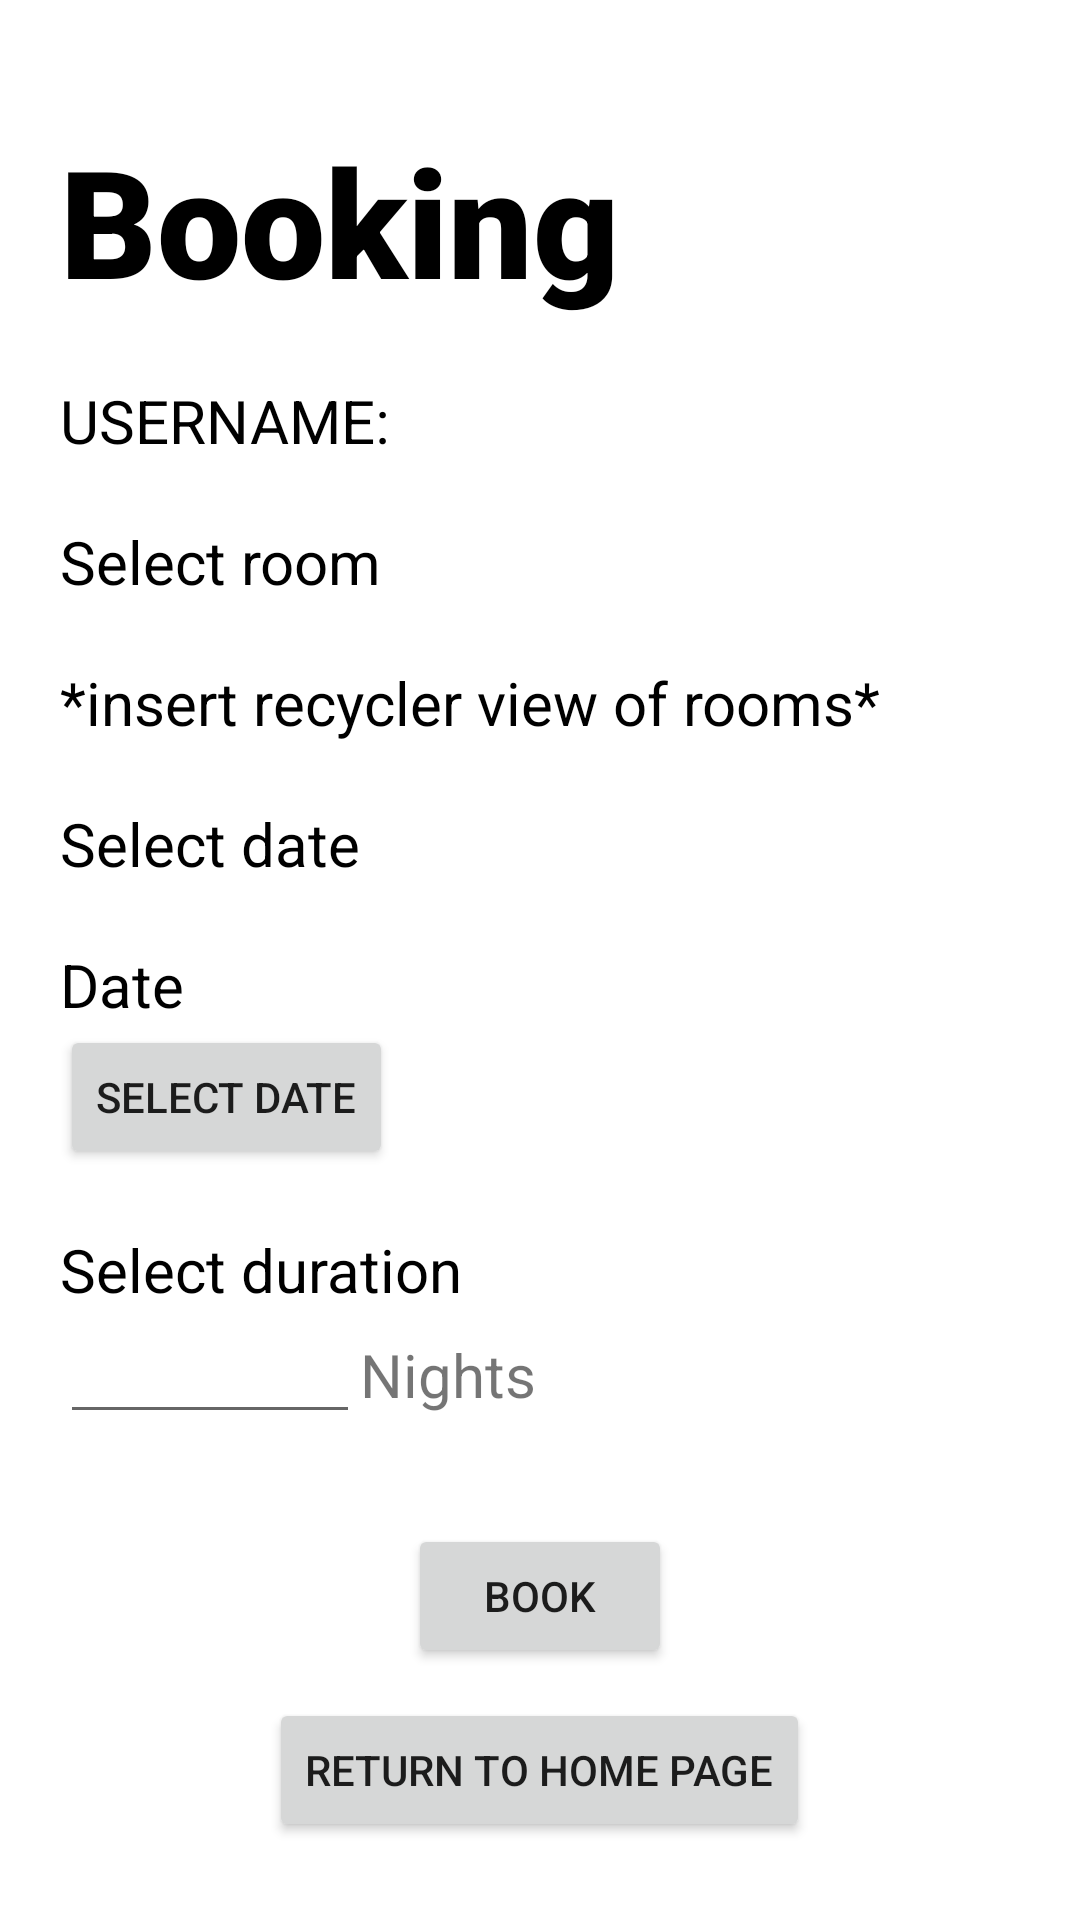

Write the Android layout XML for this screen, with the resource values it uses.
<!-- AndroidManifest.xml: application theme Theme.TripMiracle -->
<!-- res/layout/activity_book.xml -->
<?xml version="1.0" encoding="utf-8"?>
<LinearLayout xmlns:android="http://schemas.android.com/apk/res/android"
    xmlns:app="http://schemas.android.com/apk/res-auto"
    xmlns:tools="http://schemas.android.com/tools"
    android:layout_width="match_parent"
    android:layout_height="match_parent"
    tools:context=".BookActivity"
    android:orientation="vertical"
    android:background="@drawable/img_1"
    android:padding="20dp">

    <TextView
        android:id="@+id/textview"
        android:layout_width="wrap_content"
        android:layout_height="wrap_content"
        android:textColor="@color/black"
        android:layout_marginTop="20dp"
        android:fontFamily="sans-serif-black"
        android:text="@string/book_title"
        android:textSize="50dp" />

    <TextView
        android:layout_width="wrap_content"
        android:layout_height="wrap_content"
        android:textColor="@color/black"
        android:text="@string/username"
        android:textSize="20dp"
        android:layout_marginTop="20dp"/>

    <TextView
        android:layout_width="wrap_content"
        android:layout_height="wrap_content"
        android:textColor="@color/black"
        android:text="@string/book_select_room"
        android:textSize="20dp"
        android:layout_marginTop="20dp" />

    <TextView
        android:layout_width="wrap_content"
        android:layout_height="wrap_content"
        android:textColor="@color/black"
        android:text="*insert recycler view of rooms*"
        android:textSize="20dp"
        android:layout_marginTop="20dp" />

    <TextView
        android:layout_width="wrap_content"
        android:layout_height="wrap_content"
        android:textColor="@color/black"
        android:text="@string/book_select_date"
        android:textSize="20dp"
        android:layout_marginTop="20dp" />

    <TextView
        android:layout_width="wrap_content"
        android:layout_height="wrap_content"
        android:textColor="@color/black"
        android:text="@string/book_display_date"
        android:textSize="20dp"
        android:layout_marginTop="20dp"
        android:id="@+id/display_date"/>

    <Button
        android:layout_width="wrap_content"
        android:layout_height="wrap_content"
        android:text="@string/book_select_date"
        android:id="@+id/select_date"/>

    <TextView
        android:layout_width="wrap_content"
        android:layout_height="wrap_content"
        android:textColor="@color/black"
        android:text="@string/book_select_duration"
        android:textSize="20dp"
        android:layout_marginTop="20dp" />

    <LinearLayout
        android:layout_width="wrap_content"
        android:layout_height="wrap_content"
        android:orientation="horizontal" >


    <EditText
        android:id="@+id/editTextTextPersonName2"
        android:textColor="@color/black"
        android:layout_width="100dp"
        android:layout_height="wrap_content"
        android:ems="10"
        android:inputType="textPersonName"
        android:text="" />

        <TextView
        android:layout_width="wrap_content"
        android:layout_height="wrap_content"
        android:text="@string/book_select_nights"
        android:textSize="20dp"/>

    </LinearLayout>

    <Button
        android:layout_width="wrap_content"
        android:layout_height="wrap_content"
        android:text="@string/booking"
        android:id="@+id/book"
        android:layout_gravity="center"
        android:layout_marginTop="30dp" />

    <Button
        android:layout_width="wrap_content"
        android:layout_height="wrap_content"
        android:text="@string/book_return_homepage"
        android:layout_gravity="center"
        android:layout_marginTop="10dp"
        android:id="@+id/returnHomePage"/>

</LinearLayout>
<!-- resources referenced by this layout -->
<resources>
  <string name="book_display_date">Date</string>
  <string name="book_return_homepage">Return To Home Page</string>
  <string name="book_select_date">Select date</string>
  <string name="book_select_duration">Select duration</string>
  <string name="book_select_nights">Nights</string>
  <string name="book_select_room">Select room</string>
  <string name="book_title">Booking</string>
  <string name="booking">Book</string>
  <string name="username">USERNAME:</string>
  <style name="Theme.TripMiracle" parent="Theme.MaterialComponents.DayNight.NoActionBar">
          
          <item name="colorPrimary">@color/purple_500</item>
          <item name="colorPrimaryVariant">@color/purple_700</item>
          <item name="colorOnPrimary">@color/white</item>
          
          <item name="colorSecondary">@color/teal_200</item>
          <item name="colorSecondaryVariant">@color/teal_700</item>
          <item name="colorOnSecondary">@color/black</item>
          
          <item name="android:statusBarColor" tools:targetApi="l">?attr/colorPrimaryVariant</item>
          
      </style>
  <!-- not gathered from this repository: default colours our renderer supplied (Android Studio template values) -->
  <color name="purple_500">#FF6200EE</color>
  <color name="purple_700">#FF3700B3</color>
  <color name="teal_200">#FF03DAC5</color>
  <color name="teal_700">#FF018786</color>
  <color name="black">#FF000000</color>
  <color name="white">#FFFFFFFF</color>
</resources>
